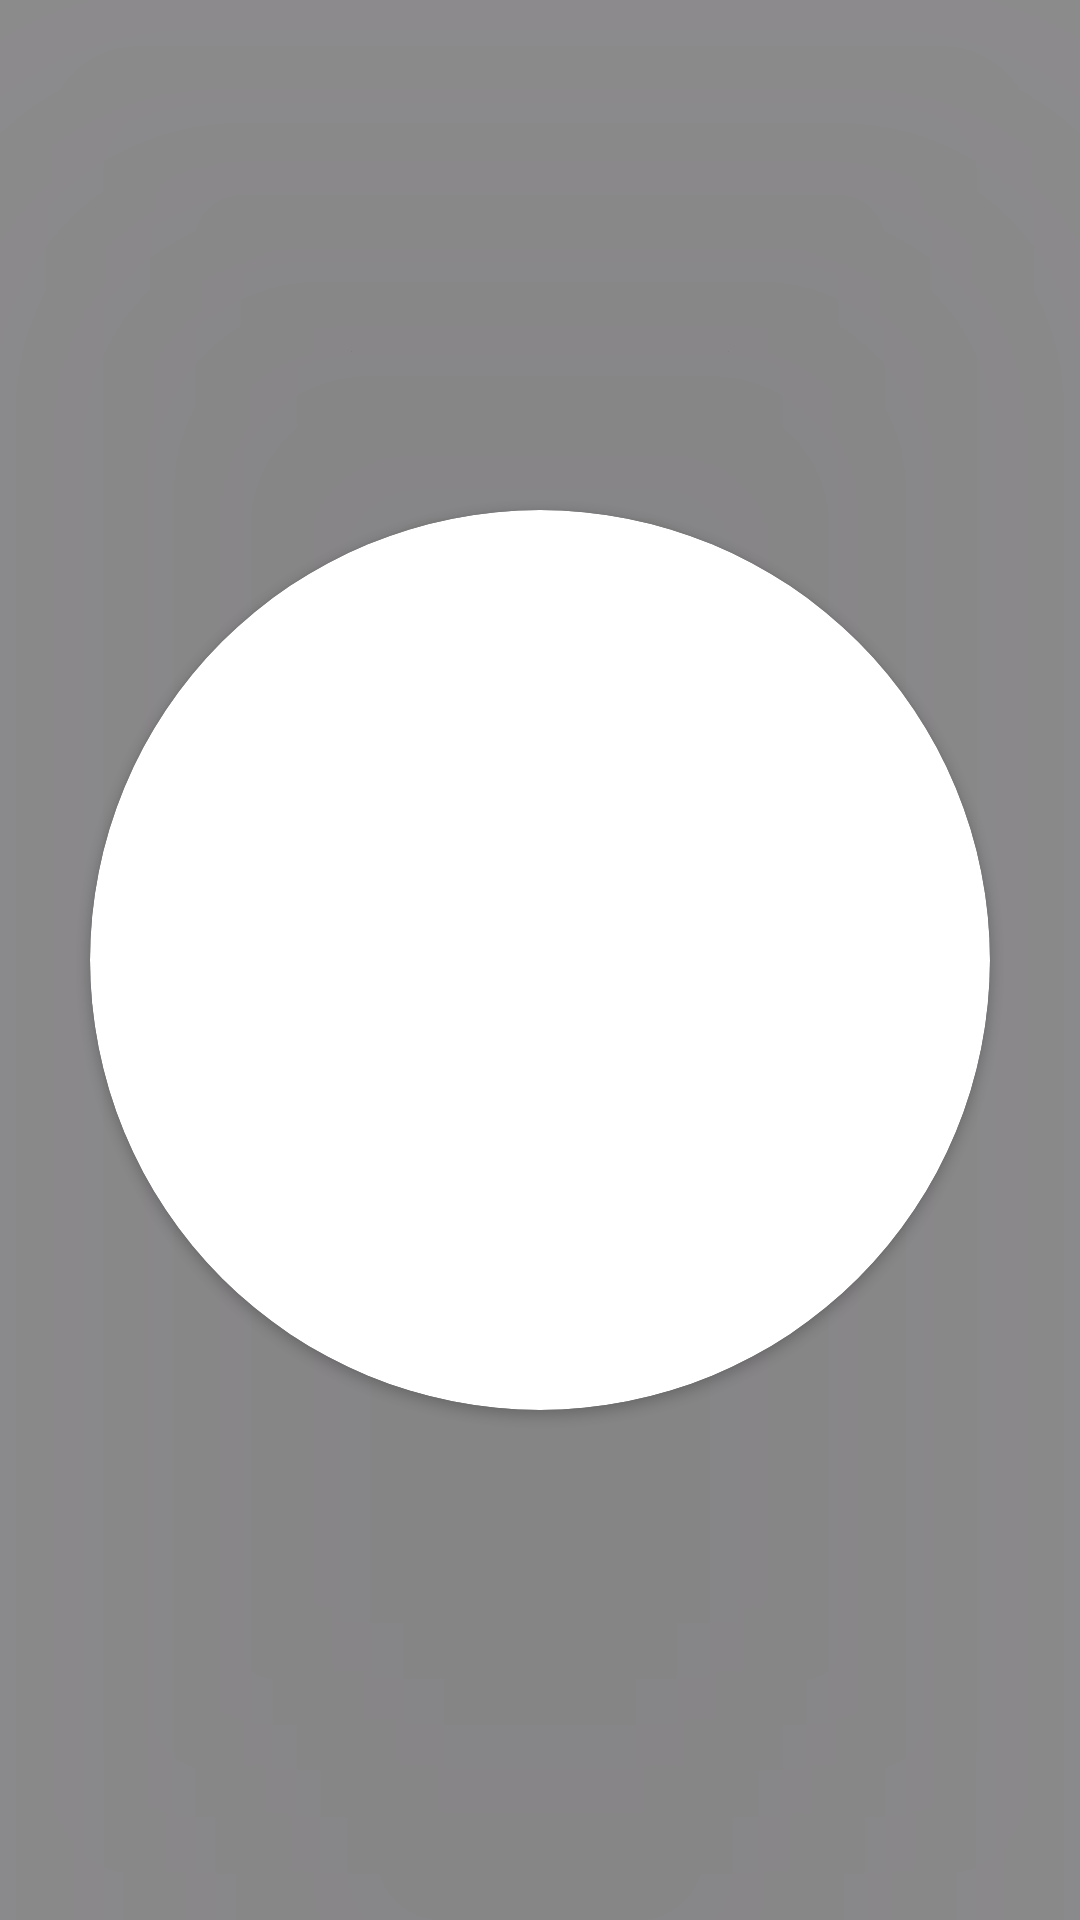

Write the Android layout XML for this screen, with the resource values it uses.
<!-- AndroidManifest.xml: application theme Theme.SmartBin -->
<!-- res/layout/fragment_pic.xml -->
<?xml version="1.0" encoding="utf-8"?>
<RelativeLayout xmlns:android="http://schemas.android.com/apk/res/android"
    xmlns:tools="http://schemas.android.com/tools"
    android:layout_width="match_parent"
    android:layout_height="match_parent"
    xmlns:app="http://schemas.android.com/apk/res-auto"
    tools:context=".fragment.pic"
    android:elevation="100dp"
    android:background="#CC737373"
    android:id="@+id/rel"
    >
<androidx.cardview.widget.CardView
    android:layout_width="300dp"
    android:layout_height="300dp"
    android:layout_centerInParent="true"
    app:cardCornerRadius="300dp"
    >
    <ImageView
        android:layout_width="300dp"
        android:layout_height="300dp"
        android:id="@+id/profile_image2"
        android:scaleType="centerCrop"
        />
</androidx.cardview.widget.CardView>
</RelativeLayout>
<!-- resources referenced by this layout -->
<resources>
  <style name="Theme.SmartBin" parent="Theme.MaterialComponents.DayNight.DarkActionBar">
          
          <item name="colorPrimary">@color/purple_500</item>
          <item name="colorPrimaryVariant">@color/purple_700</item>
          <item name="colorOnPrimary">@color/white</item>
          
          <item name="colorSecondary">@color/teal_200</item>
          <item name="colorSecondaryVariant">@color/teal_700</item>
          <item name="colorOnSecondary">@color/black</item>
          
          <item name="android:statusBarColor">@android:color/transparent</item>
          <item name="android:windowTranslucentStatus">true</item>
          <item name="android:windowLightStatusBar">true</item>
          
      </style>
  <!-- not gathered from this repository: default colours our renderer supplied (Android Studio template values) -->
  <color name="purple_500">#FF6200EE</color>
  <color name="purple_700">#FF3700B3</color>
  <color name="teal_200">#FF03DAC5</color>
  <color name="teal_700">#FF018786</color>
  <color name="black">#FF000000</color>
  <color name="white">#FFFFFFFF</color>
</resources>
